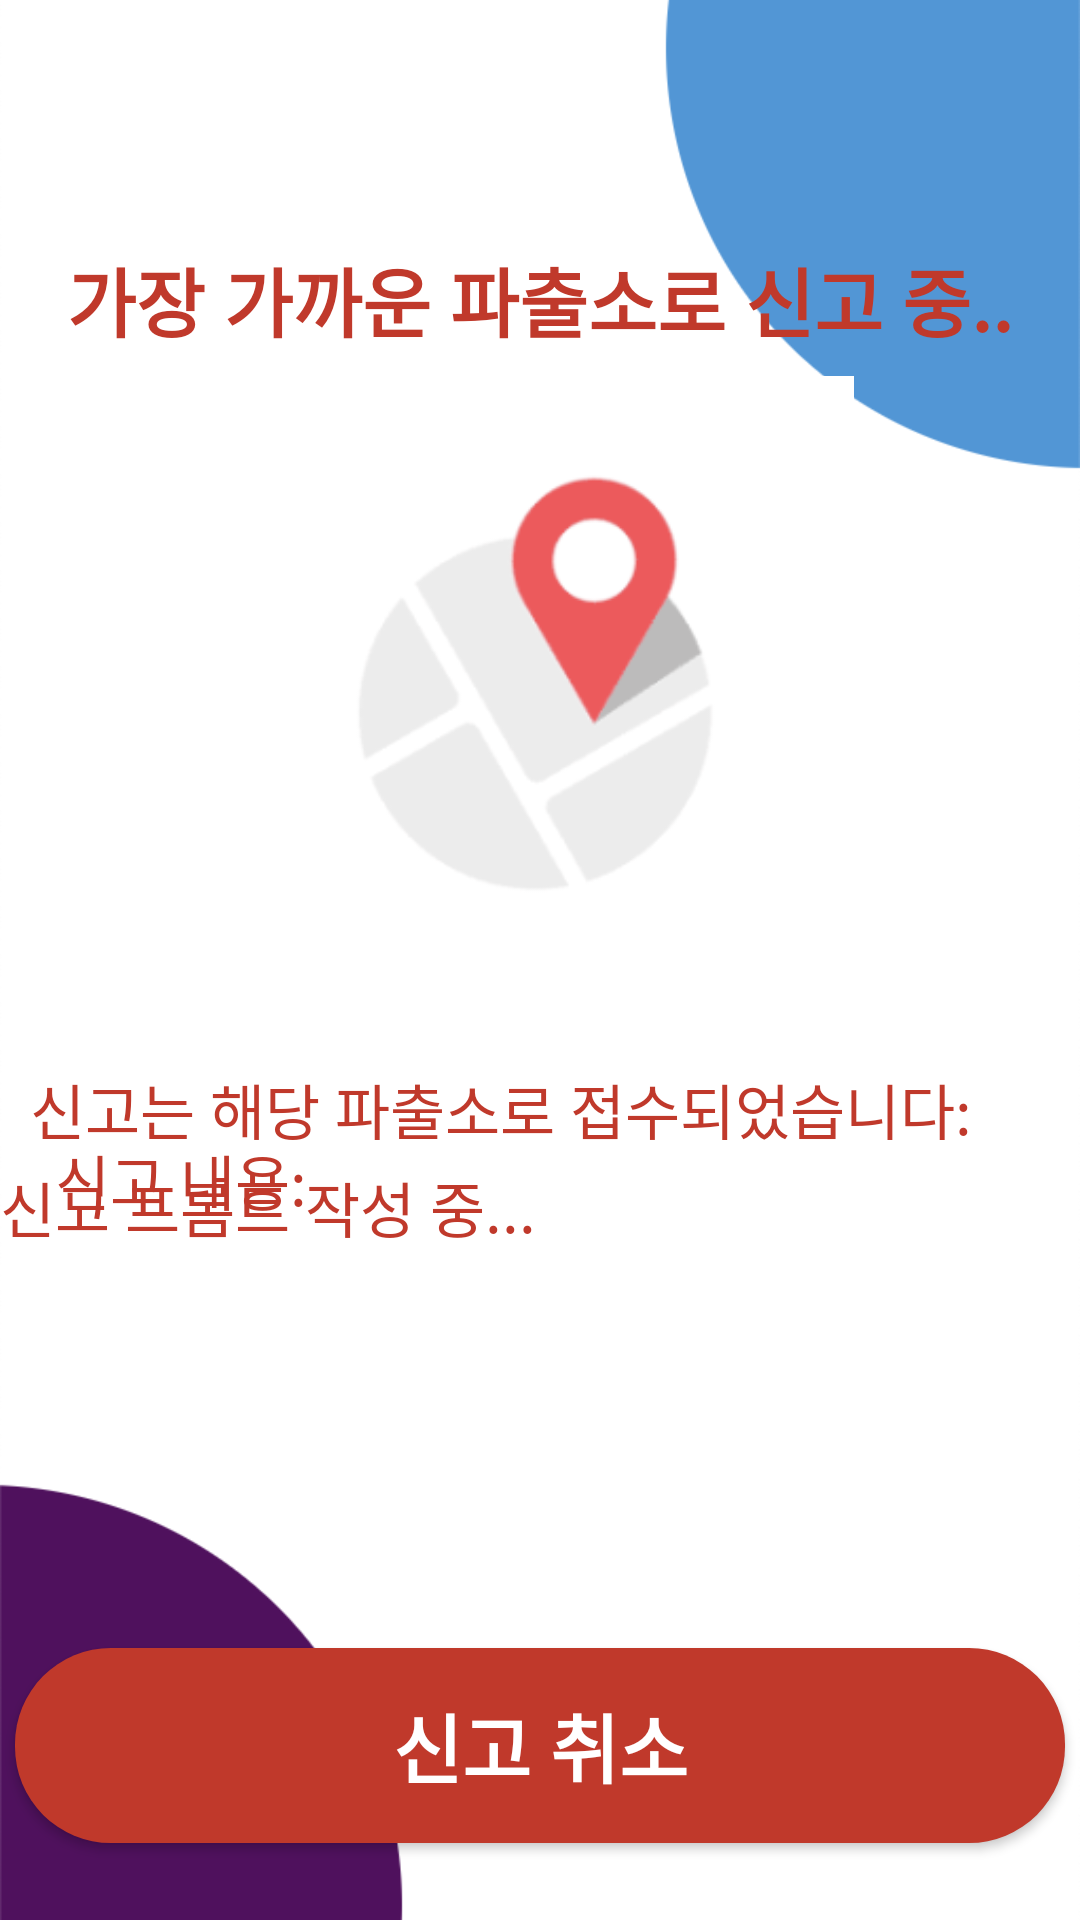

Here is an Android app screen rendered from its layout file. Give the layout XML and the strings, colors and styles it references.
<!-- AndroidManifest.xml: application theme Theme.Autone -->
<!-- res/layout/activity_report_progress_screen.xml -->
<?xml version="1.0" encoding="utf-8"?>
<androidx.constraintlayout.widget.ConstraintLayout xmlns:android="http://schemas.android.com/apk/res/android"
    xmlns:app="http://schemas.android.com/apk/res-auto"
    xmlns:tools="http://schemas.android.com/tools"
    android:layout_width="match_parent"
    android:layout_height="match_parent"
    tools:context=".Report_progress_screen">

    <ImageView
        android:id="@+id/imageView61"
        android:layout_width="fill_parent"
        android:layout_height="0dp"
        android:scaleType="centerCrop"
        app:layout_constraintBottom_toBottomOf="parent"
        app:layout_constraintEnd_toEndOf="parent"
        app:layout_constraintHorizontal_bias="0.0"
        app:layout_constraintStart_toStartOf="parent"
        app:layout_constraintTop_toTopOf="parent"
        app:layout_constraintVertical_bias="1.0"
        app:srcCompat="@drawable/autone_main_background" />

    <ImageView
        android:id="@+id/imageView62"
        android:layout_width="210dp"
        android:layout_height="201dp"
        app:layout_constraintBottom_toBottomOf="@+id/imageView61"
        app:layout_constraintEnd_toEndOf="parent"
        app:layout_constraintHorizontal_bias="0.497"
        app:layout_constraintStart_toStartOf="parent"
        app:layout_constraintTop_toTopOf="@+id/imageView61"
        app:layout_constraintVertical_bias="0.269"
        app:srcCompat="@drawable/_2023_08_04__3_54_23" />

    <TextView
        android:id="@+id/textView63"
        android:layout_width="wrap_content"
        android:layout_height="wrap_content"
        android:fontFamily="sans-serif-black"
        android:text="가장 가까운 파출소로 신고 중.."
        android:textColor="#c0392b"
        android:textSize="25sp"
        app:layout_constraintBottom_toTopOf="@+id/imageView62"
        app:layout_constraintEnd_toEndOf="parent"
        app:layout_constraintStart_toStartOf="parent"
        app:layout_constraintTop_toTopOf="parent"
        app:layout_constraintVertical_bias="1.0" />

    <androidx.appcompat.widget.AppCompatButton
        android:id="@+id/button12"
        android:layout_width="350dp"
        android:layout_height="65dp"
        android:background="@drawable/actual_round_button_red"
        android:fontFamily="sans-serif-black"
        android:text="신고 취소"
        android:textColor="#FFFFFF"
        android:textSize="25sp"
        app:layout_constraintBottom_toBottomOf="@+id/imageView61"
        app:layout_constraintEnd_toEndOf="parent"
        app:layout_constraintStart_toStartOf="parent"
        app:layout_constraintTop_toBottomOf="@+id/imageView62"
        app:layout_constraintVertical_bias="0.9" />

    <TextView
        android:id="@+id/textView68"
        android:layout_width="350dp"
        android:layout_height="30dp"
        android:layout_marginStart="10dp"
        android:layout_marginTop="36dp"
        android:fontFamily="sans-serif-medium"
        android:text="신고는 해당 파출소로 접수되었습니다:"
        android:textColor="#c0392b"
        android:textSize="20sp"
        app:layout_constraintEnd_toEndOf="parent"
        app:layout_constraintHorizontal_bias="0.333"
        app:layout_constraintStart_toStartOf="@+id/imageView61"
        app:layout_constraintTop_toBottomOf="@+id/imageView62" />

    <TextView
        android:id="@+id/textView70"
        android:layout_width="120dp"
        android:layout_height="30dp"
        android:fontFamily="sans-serif-medium"
        android:text="신고 내용:"
        android:textColor="#c0392b"
        android:textSize="20sp"
        app:layout_constraintBottom_toBottomOf="parent"
        app:layout_constraintEnd_toEndOf="parent"
        app:layout_constraintHorizontal_bias="0.076"
        app:layout_constraintStart_toStartOf="parent"
        app:layout_constraintTop_toTopOf="parent"
        app:layout_constraintVertical_bias="0.621" />

    <TextView
        android:id="@+id/textView72"
        android:layout_width="360dp"
        android:layout_height="150dp"
        android:fontFamily="sans-serif-medium"
        android:text="신고 프롬트 작성 중... "
        android:textColor="#c0392b"
        android:textSize="20sp"
        app:layout_constraintBottom_toBottomOf="parent"
        app:layout_constraintEnd_toEndOf="parent"
        app:layout_constraintHorizontal_bias="0.636"
        app:layout_constraintStart_toStartOf="parent"
        app:layout_constraintTop_toTopOf="parent"
        app:layout_constraintVertical_bias="0.791" />

    <TextView
        android:id="@+id/textView69"
        android:layout_width="230dp"
        android:layout_height="30dp"
        android:layout_marginStart="10dp"
        android:fontFamily="sans-serif-medium"
        android:text="파출소 탐색 중..."
        android:textColor="#c0392b"
        android:textSize="20sp"
        app:layout_constraintBottom_toTopOf="@+id/textView70"
        app:layout_constraintEnd_toEndOf="parent"
        app:layout_constraintHorizontal_bias="0.117"
        app:layout_constraintStart_toStartOf="@+id/imageView61"
        app:layout_constraintTop_toBottomOf="@+id/textView68"
        app:layout_constraintVertical_bias="0.0" />

</androidx.constraintlayout.widget.ConstraintLayout>
<!-- resources referenced by this layout -->
<resources>
  <!-- drawable _2023_08_04__3_54_23: png bitmap (drawable, 17780 bytes) -->
  <!-- drawable actual_round_button_red (drawable) -->
  <shape xmlns:android="http://schemas.android.com/apk/res/android"
      android:shape="rectangle">
      <solid android:color="#c0392b"/>
      <corners android:bottomRightRadius="32dp"
          android:bottomLeftRadius="32dp"
          android:topRightRadius="32dp"
          android:topLeftRadius="32dp"/>
  </shape>
  <!-- drawable autone_main_background: png bitmap (drawable, 36044 bytes) -->
  <style name="Theme.Autone" parent="Theme.MaterialComponents.DayNight.NoActionBar">
          
          <item name="colorPrimary">@color/purple_500</item>
          <item name="colorPrimaryVariant">@color/purple_700</item>
          <item name="colorOnPrimary">@color/white</item>
          
          <item name="colorSecondary">@color/teal_200</item>
          <item name="colorSecondaryVariant">@color/teal_700</item>
          <item name="colorOnSecondary">@color/black</item>
          
          <item name="android:statusBarColor" tools:targetApi="l">?attr/colorPrimaryVariant</item>
          
      </style>
  <!-- not gathered from this repository: default colours our renderer supplied (Android Studio template values) -->
  <color name="purple_500">#FF6200EE</color>
  <color name="purple_700">#FF3700B3</color>
  <color name="teal_200">#FF03DAC5</color>
  <color name="teal_700">#FF018786</color>
  <color name="black">#FF000000</color>
  <color name="white">#FFFFFFFF</color>
</resources>
